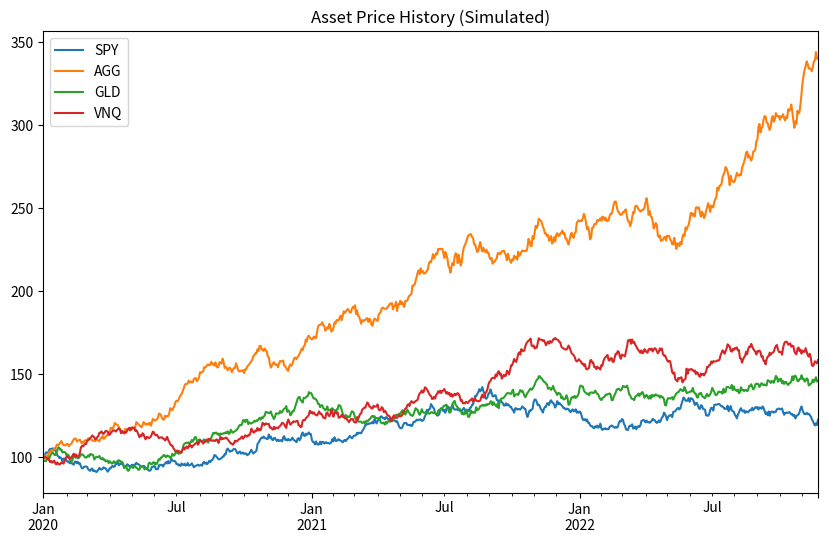

This figure's Python source:
import numpy as np
import pandas as pd
import matplotlib.pyplot as plt

# 1. Define Asset Classes (Proxies)
assets = ['SPY', 'AGG', 'GLD', 'VNQ'] # US Stocks, Bonds, Gold, Real Estate
weights = np.array([0.4, 0.4, 0.1, 0.1])

print('Asset Allocation:', list(zip(assets, weights)))

np.random.seed(42)
dates = pd.date_range(start='2020-01-01', periods=252*3, freq='B')
data = pd.DataFrame(index=dates)

for asset in assets:
    # Generate random daily returns
    daily_returns = np.random.normal(0.0005, 0.01, len(dates))
    price_path = 100 * np.cumprod(1 + daily_returns)
    data[asset] = price_path

data.plot(figsize=(10, 6), title='Asset Price History (Simulated)')
plt.show()

log_returns = np.log(data / data.shift(1))

# Annualized Return
annual_return = np.sum(log_returns.mean() * weights) * 252

# Annualized Volatility
portfolio_variance = np.dot(weights.T, np.dot(log_returns.cov() * 252, weights))
portfolio_volatility = np.sqrt(portfolio_variance)

print(f'Expected Annual Return: {annual_return:.2%}')
print(f'Annual Volatility: {portfolio_volatility:.2%}')